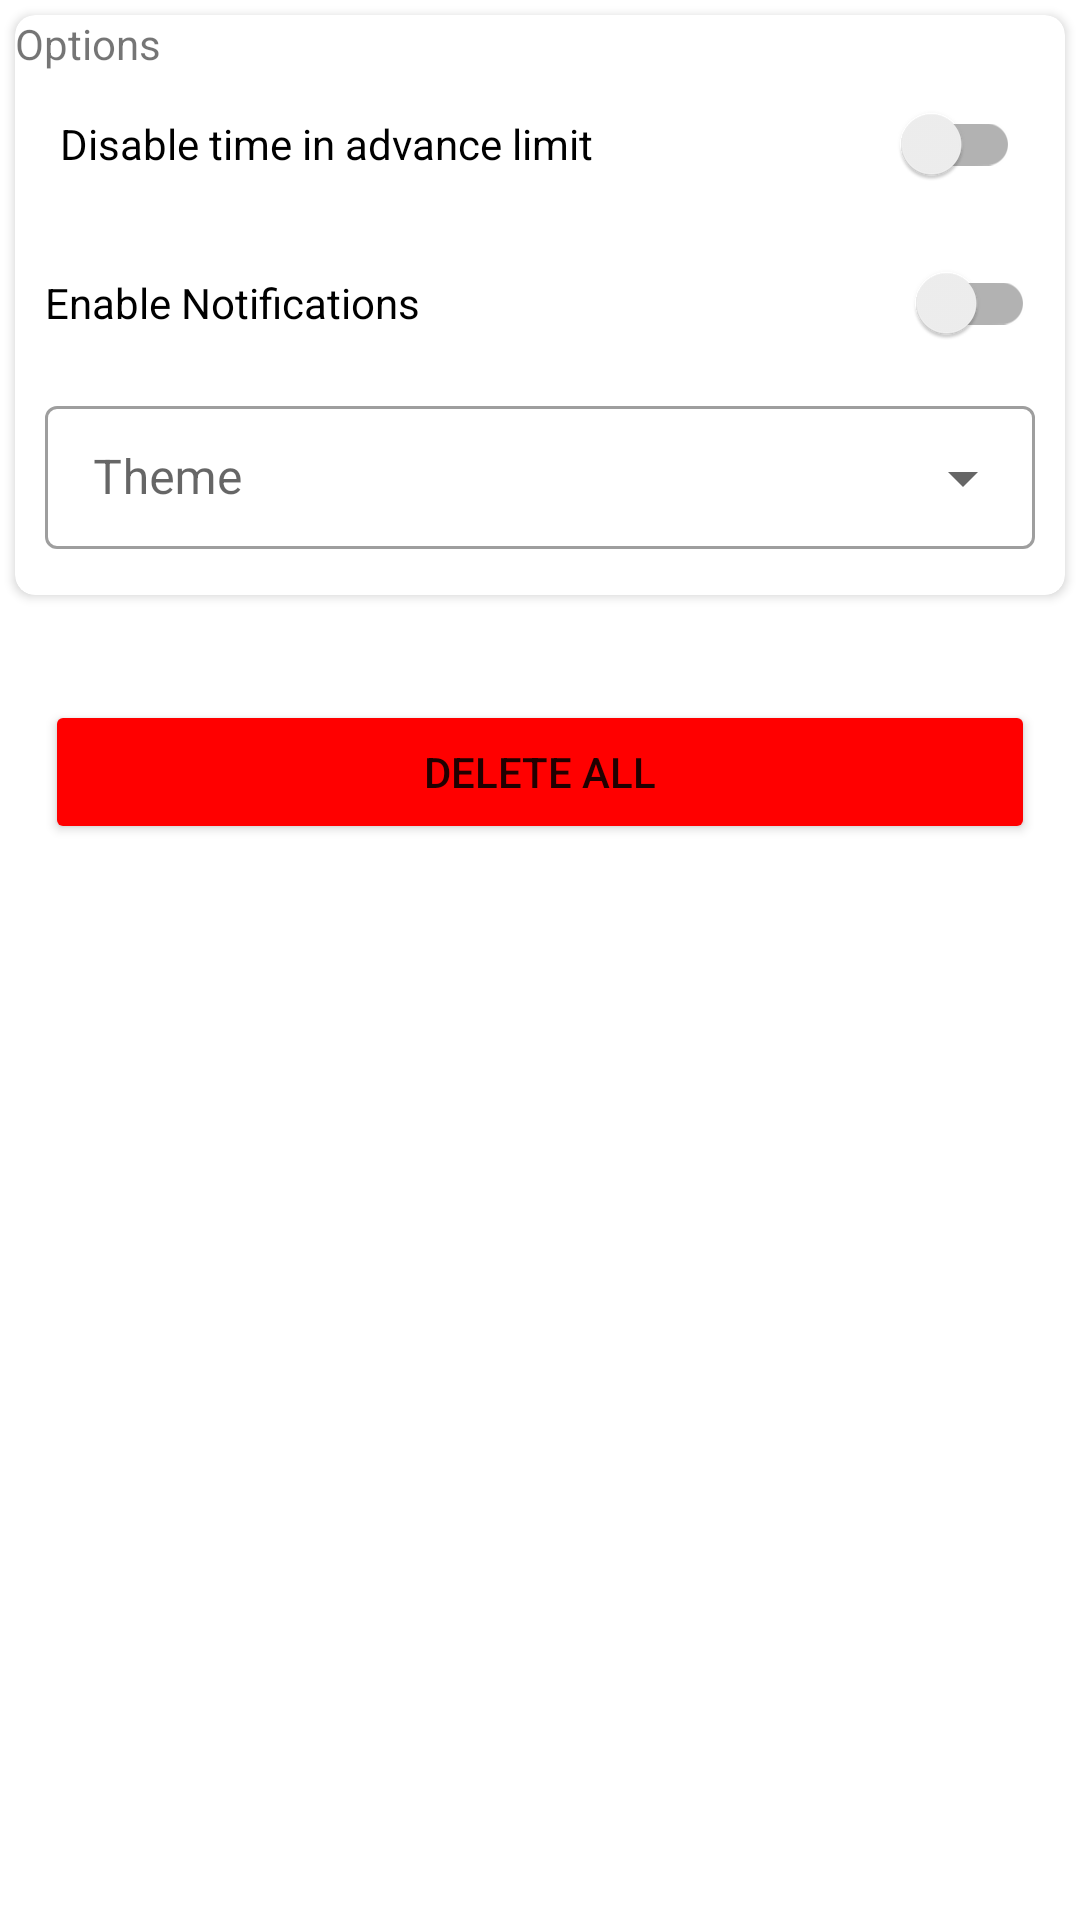

Here is an Android app screen rendered from its layout file. Give the layout XML and the strings, colors and styles it references.
<!-- AndroidManifest.xml: application theme Theme.MedicationTracker -->
<!-- res/layout/activity_settings.xml -->
<?xml version="1.0" encoding="utf-8"?>
<androidx.constraintlayout.widget.ConstraintLayout xmlns:android="http://schemas.android.com/apk/res/android"
    xmlns:app="http://schemas.android.com/apk/res-auto"
    xmlns:tools="http://schemas.android.com/tools"
    android:layout_width="match_parent"
    android:layout_height="match_parent"
    tools:context=".Settings">

    <ScrollView
        android:layout_width="match_parent"
        android:layout_height="wrap_content"
        android:orientation="vertical"
        app:layout_constraintEnd_toEndOf="parent"
        app:layout_constraintStart_toStartOf="parent"
        app:layout_constraintTop_toTopOf="parent">

        <LinearLayout
            android:layout_width="match_parent"
            android:layout_height="match_parent"
            android:orientation="vertical"
            app:layout_constraintBottom_toBottomOf="parent"
            app:layout_constraintEnd_toEndOf="parent"
            app:layout_constraintStart_toStartOf="parent"
            app:layout_constraintTop_toTopOf="parent">

            <androidx.cardview.widget.CardView
                android:layout_width="match_parent"
                android:layout_height="wrap_content"
                android:layout_marginLeft="5dp"
                android:layout_marginTop="5dp"
                android:layout_marginRight="5dp"
                android:layout_marginBottom="20dp"
                app:cardCornerRadius="20px" >

                <LinearLayout
                    android:layout_width="match_parent"
                    android:layout_height="match_parent"
                    android:orientation="vertical">

                    <TextView
                        android:layout_width="wrap_content"
                        android:layout_height="wrap_content"
                        android:text="@string/options"
                        style="@style/standardTextView"/>

                    <androidx.appcompat.widget.SwitchCompat
                        android:id="@+id/disableTimeBeforeDose"
                        android:layout_width="match_parent"
                        android:layout_height="wrap_content"
                        android:layout_marginStart="15dp"
                        android:layout_marginEnd="15dp"
                        android:layout_marginBottom="5dp"
                        android:text="@string/disable_time_before_dose_requirement" />

                    <LinearLayout
                        android:id="@+id/timeBeforeDoseLayout"
                        android:layout_width="match_parent"
                        android:layout_height="wrap_content"
                        android:layout_marginStart="15dp"
                        android:layout_marginEnd="15dp"                        android:orientation="horizontal"
                        android:layout_marginBottom="5dp"
                        android:visibility="gone">

                        <TextView
                            android:id="@+id/textView"
                            android:layout_width="0dp"
                            android:layout_height="wrap_content"
                            android:layout_weight="1"
                            android:text="@string/number_of_hours_before_dose_can_be_taken"
                            android:textAppearance="@style/TextAppearance.AppCompat.Body1" />

                        <com.google.android.material.textfield.TextInputLayout
                            android:layout_width="70dp"
                            android:layout_height="wrap_content"
                            android:hint="@string/hours"
                            style="@style/Widget.MaterialComponents.TextInputLayout.OutlinedBox.Dense">

                            <EditText
                                android:id="@+id/enterTimeBeforeDose"
                                android:layout_width="match_parent"
                                android:layout_height="wrap_content"
                                android:inputType="number" />
                        </com.google.android.material.textfield.TextInputLayout>
                    </LinearLayout>


                    <androidx.appcompat.widget.SwitchCompat
                        android:id="@+id/enableNotificationSwitch"
                        android:layout_width="match_parent"
                        android:layout_height="wrap_content"
                        android:text="@string/enable_notifications"
                        android:layout_marginStart="10dp"
                        android:layout_marginEnd="10dp"
                        android:layout_marginBottom="5dp" />


                    <com.google.android.material.textfield.TextInputLayout
                        android:layout_width="match_parent"
                        android:layout_height="wrap_content"
                        android:layout_marginStart="10dp"
                        android:layout_marginEnd="10dp"
                        android:layout_marginBottom="15dp"
                        android:hint="@string/theme"
                        style="@style/Widget.MaterialComponents.TextInputLayout.OutlinedBox.Dense.ExposedDropdownMenu">

                        <com.google.android.material.textfield.MaterialAutoCompleteTextView
                            android:id="@+id/themeSelector"
                            android:layout_width="match_parent"
                            android:layout_height="wrap_content"
                            android:inputType="none"/>
                    </com.google.android.material.textfield.TextInputLayout>

                </LinearLayout>
            </androidx.cardview.widget.CardView>





















































            <Button
                android:id="@+id/purgeButton"
                android:layout_width="match_parent"
                android:layout_height="wrap_content"
                android:layout_margin="15dp"
                android:backgroundTint="@color/red"
                android:onClick="onPurgeButtonClick"
                app:cornerRadius="30dp"
                android:text="@string/delete_all" />
        </LinearLayout>
    </ScrollView>
</androidx.constraintlayout.widget.ConstraintLayout>
<!-- resources referenced by this layout -->
<resources>
  <color name="red">#FF00</color>
  <string name="delete_all">Delete All</string>
  <string name="disable_time_before_dose_requirement">Disable time in advance limit</string>
  <string name="enable_notifications">Enable Notifications</string>
  <string name="hours">Hours</string>
  <string name="number_of_hours_before_dose_can_be_taken">Limit before which medication cannot be taken:</string>
  <string name="options">Options</string>
  <string name="theme">Theme</string>
  <style name="Theme.MedicationTracker" parent="Theme.MaterialComponents.DayNight.DarkActionBar">
          
          <item name="colorPrimary">@color/blue</item>
          <item name="colorPrimaryVariant">#4A5BB6</item>
          <item name="colorOnPrimary">@color/white</item>
          
          <item name="colorSecondary">#343BB5</item>
          <item name="colorSecondaryVariant">@color/teal_700</item>
          <item name="colorOnSecondary">@color/black</item>
          
          <item name="android:statusBarColor">@color/blue</item>
          
          <item name="android:windowIsTranslucent">true</item>
  
      </style>
  <color name="blue">#568CFE</color>
  <color name="white">#FFFFFFFF</color>
  <color name="teal_700">#FF018786</color>
  <color name="black">#FF000000</color>
</resources>
